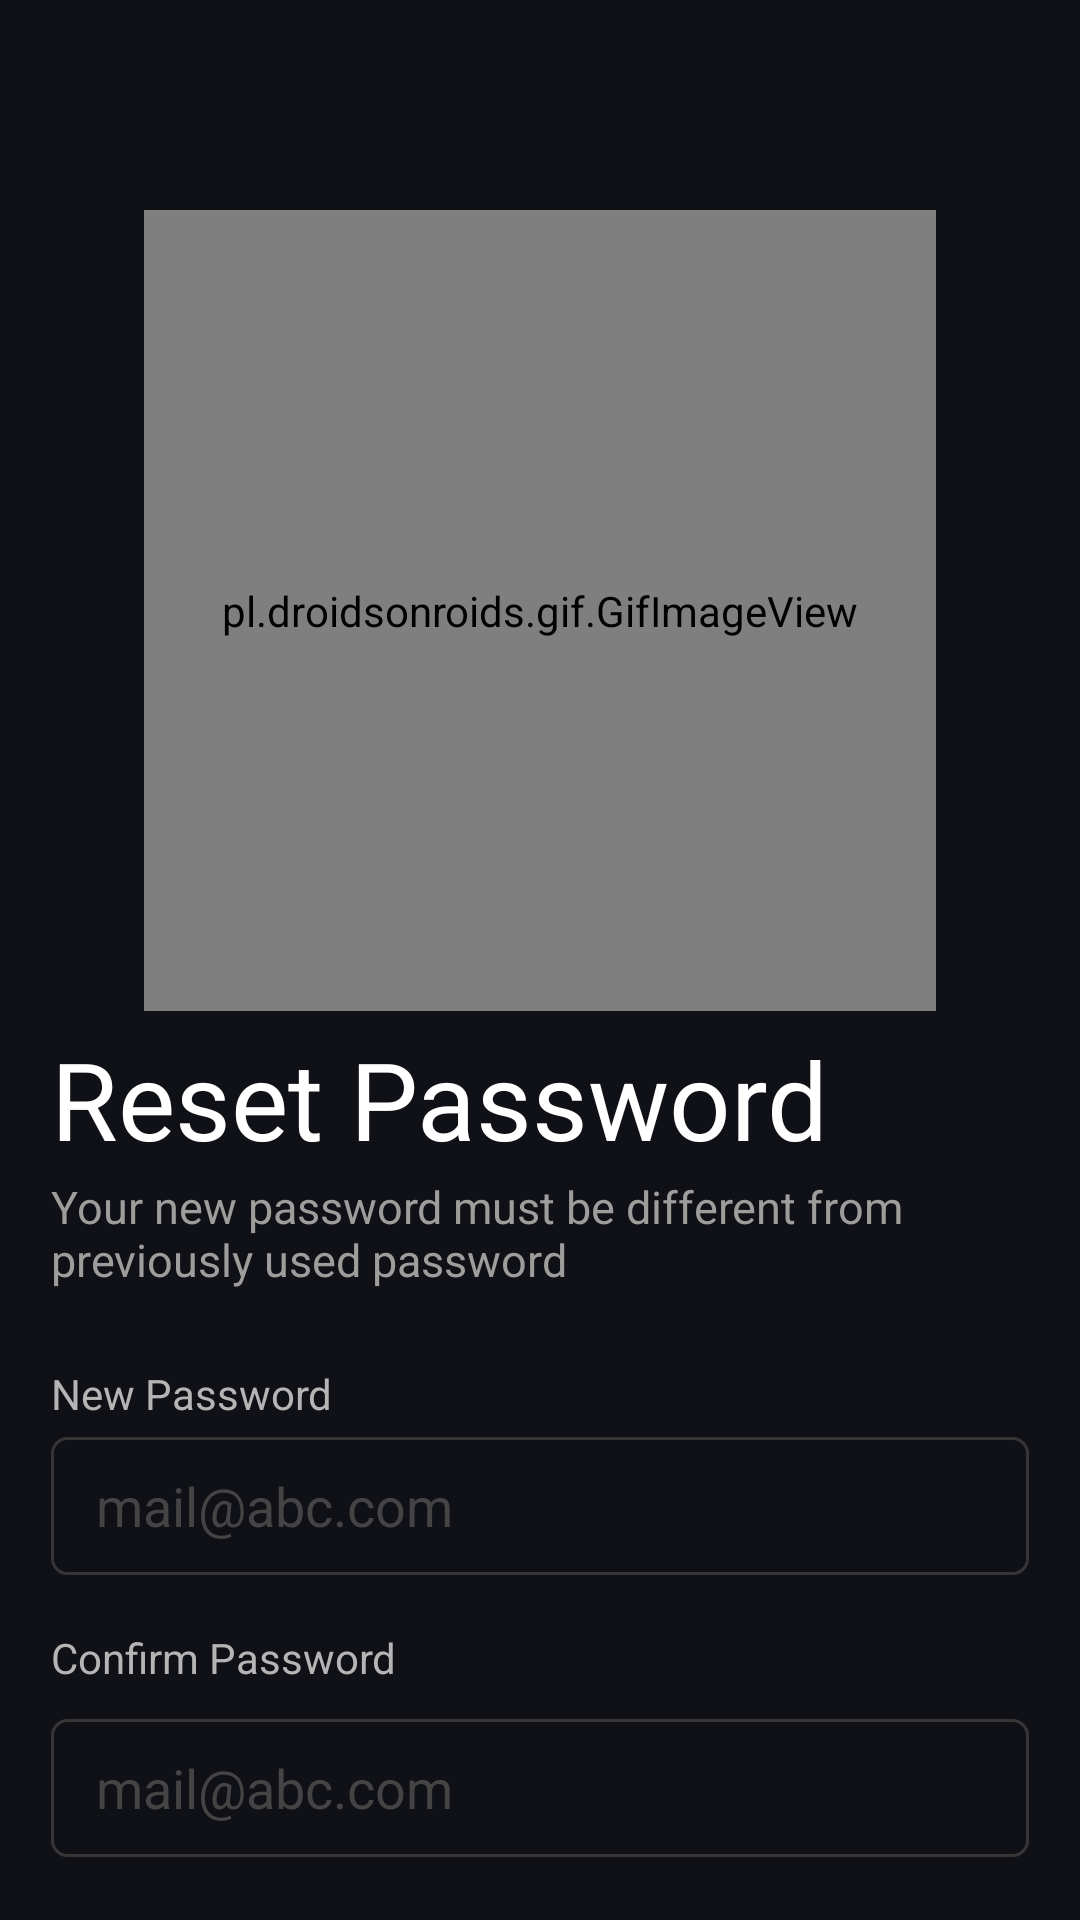

Android layout source for this screen:
<!-- AndroidManifest.xml: application theme Theme.WappelyzerWeb -->
<!-- res/layout/fragment_resetscreen_.xml -->
<?xml version="1.0" encoding="utf-8"?>
<RelativeLayout xmlns:android="http://schemas.android.com/apk/res/android"
    xmlns:tools="http://schemas.android.com/tools"
    android:layout_width="match_parent"
    android:layout_height="match_parent"
    xmlns:app="http://schemas.android.com/apk/res-auto"
    tools:context=".Fragment_resetscreen"
    android:background="#101116">

    <pl.droidsonroids.gif.GifImageView
        android:id="@+id/reset"
        android:layout_width="wrap_content"
        android:layout_height="267dp"
        android:layout_alignParentStart="true"
        android:layout_alignParentEnd="true"
        android:layout_marginStart="48dp"
        android:layout_marginTop="70dp"
        android:layout_marginEnd="48dp"
        android:src="@drawable/reset" />

    <TextView
        android:id="@+id/text"
        android:layout_width="316dp"
        android:layout_height="50dp"
        android:layout_alignParentStart="true"
        android:layout_alignParentEnd="true"
        android:layout_marginStart="17dp"
        android:layout_marginTop="5dp"
        android:layout_below="@id/reset"
        android:layout_marginEnd="17dp"
        android:text="Reset Password"
        android:textColor="@color/white"
        android:textSize="36dp" />



    <TextView
        android:id="@+id/text1"
        android:layout_width="match_parent"
        android:layout_height="wrap_content"
        android:layout_below="@id/text"
        android:layout_alignParentEnd="true"
        android:layout_marginStart="17dp"
        android:layout_marginTop="0dp"
        android:layout_marginEnd="17dp"
        android:text="Your new password must be different from previously used password"
        android:textColor="#9F9C9C"
        android:textSize="15sp"/>



    <TextView
        android:id="@+id/text2"
        android:layout_width="wrap_content"
        android:layout_height="wrap_content"
        android:layout_below="@id/text1"
        android:layout_alignParentStart="true"
        android:layout_alignParentEnd="true"
        android:layout_marginStart="17dp"
        android:layout_marginTop="25dp"
        android:layout_marginEnd="240dp"
        android:text="New Password"
        android:textColor="#B6B4B4"
        android:textSize="14dp" />

    <EditText
        android:id="@+id/etemail2"
        android:layout_below="@id/text2"
        android:layout_width="360dp"
        android:layout_height="46dp"
        android:paddingStart="15dp"
        android:hint="mail@abc.com"
        android:layout_marginTop="5dp"
        android:textColorHint="#454444"
        android:layout_marginStart="17dp"
        android:layout_marginEnd="17dp"
        android:textColor="@color/white"
        android:background="@drawable/costument2"
        />


    <TextView
        android:id="@+id/text3"
        android:layout_width="24dp"
        android:layout_height="25dp"
        android:layout_alignParentStart="true"
        android:layout_alignParentEnd="true"
        android:layout_marginStart="17dp"
        android:layout_below="@id/etemail2"
        android:layout_marginTop="18dp"
        android:layout_marginEnd="210dp"
        android:text="Confirm Password"
        android:textColor="#B6B4B4"
        android:textSize="14dp" />


    <EditText
        android:id="@+id/etemail3"
        android:layout_below="@id/text3"
        android:layout_width="360dp"
        android:layout_height="46dp"
        android:paddingStart="15dp"
        android:hint="mail@abc.com"
        android:textColorHint="#454444"
        android:layout_marginTop="5dp"
        android:layout_marginStart="17dp"
        android:layout_marginEnd="17dp"
        android:textColor="@color/white"
        android:background="@drawable/costument2"
        />


    <com.google.android.material.button.MaterialButton
        android:id="@+id/button_Continue"
        android:layout_width="350dp"
        android:layout_height="50dp"
        android:layout_below="@+id/etemail3"
        android:layout_alignParentStart="true"
        android:layout_alignParentEnd="true"
        android:layout_marginStart="44dp"
        app:cornerRadius="7dp"
        android:layout_marginLeft="30dp"
        android:layout_marginTop="30dp"
        android:layout_marginEnd="44dp"
        android:layout_marginRight="30dp"
        android:backgroundTint="#20D0C2"
        android:text="Continue"
        android:textColor="@color/white" />


</RelativeLayout>
<!-- resources referenced by this layout -->
<resources>
  <color name="white">#FFFFFFFF</color>
  <!-- drawable costument2 (drawable) -->
  <?xml version="1.0" encoding="utf-8"?>
  <shape xmlns:android="http://schemas.android.com/apk/res/android"
      android:shape="rectangle">
      <solid android:color="#101116"/>
      <stroke android:width="1dp"
          android:color="#373637"/>
      <corners android:radius="5dp"/>
  </shape>
  <!-- drawable reset: gif bitmap (drawable, 310819 bytes) -->
  <style name="Theme.WappelyzerWeb" parent="Base.Theme.WappelyzerWeb" />
  <style name="Base.Theme.WappelyzerWeb" parent="Theme.Material3.DayNight.NoActionBar">
          
          
      </style>
</resources>
